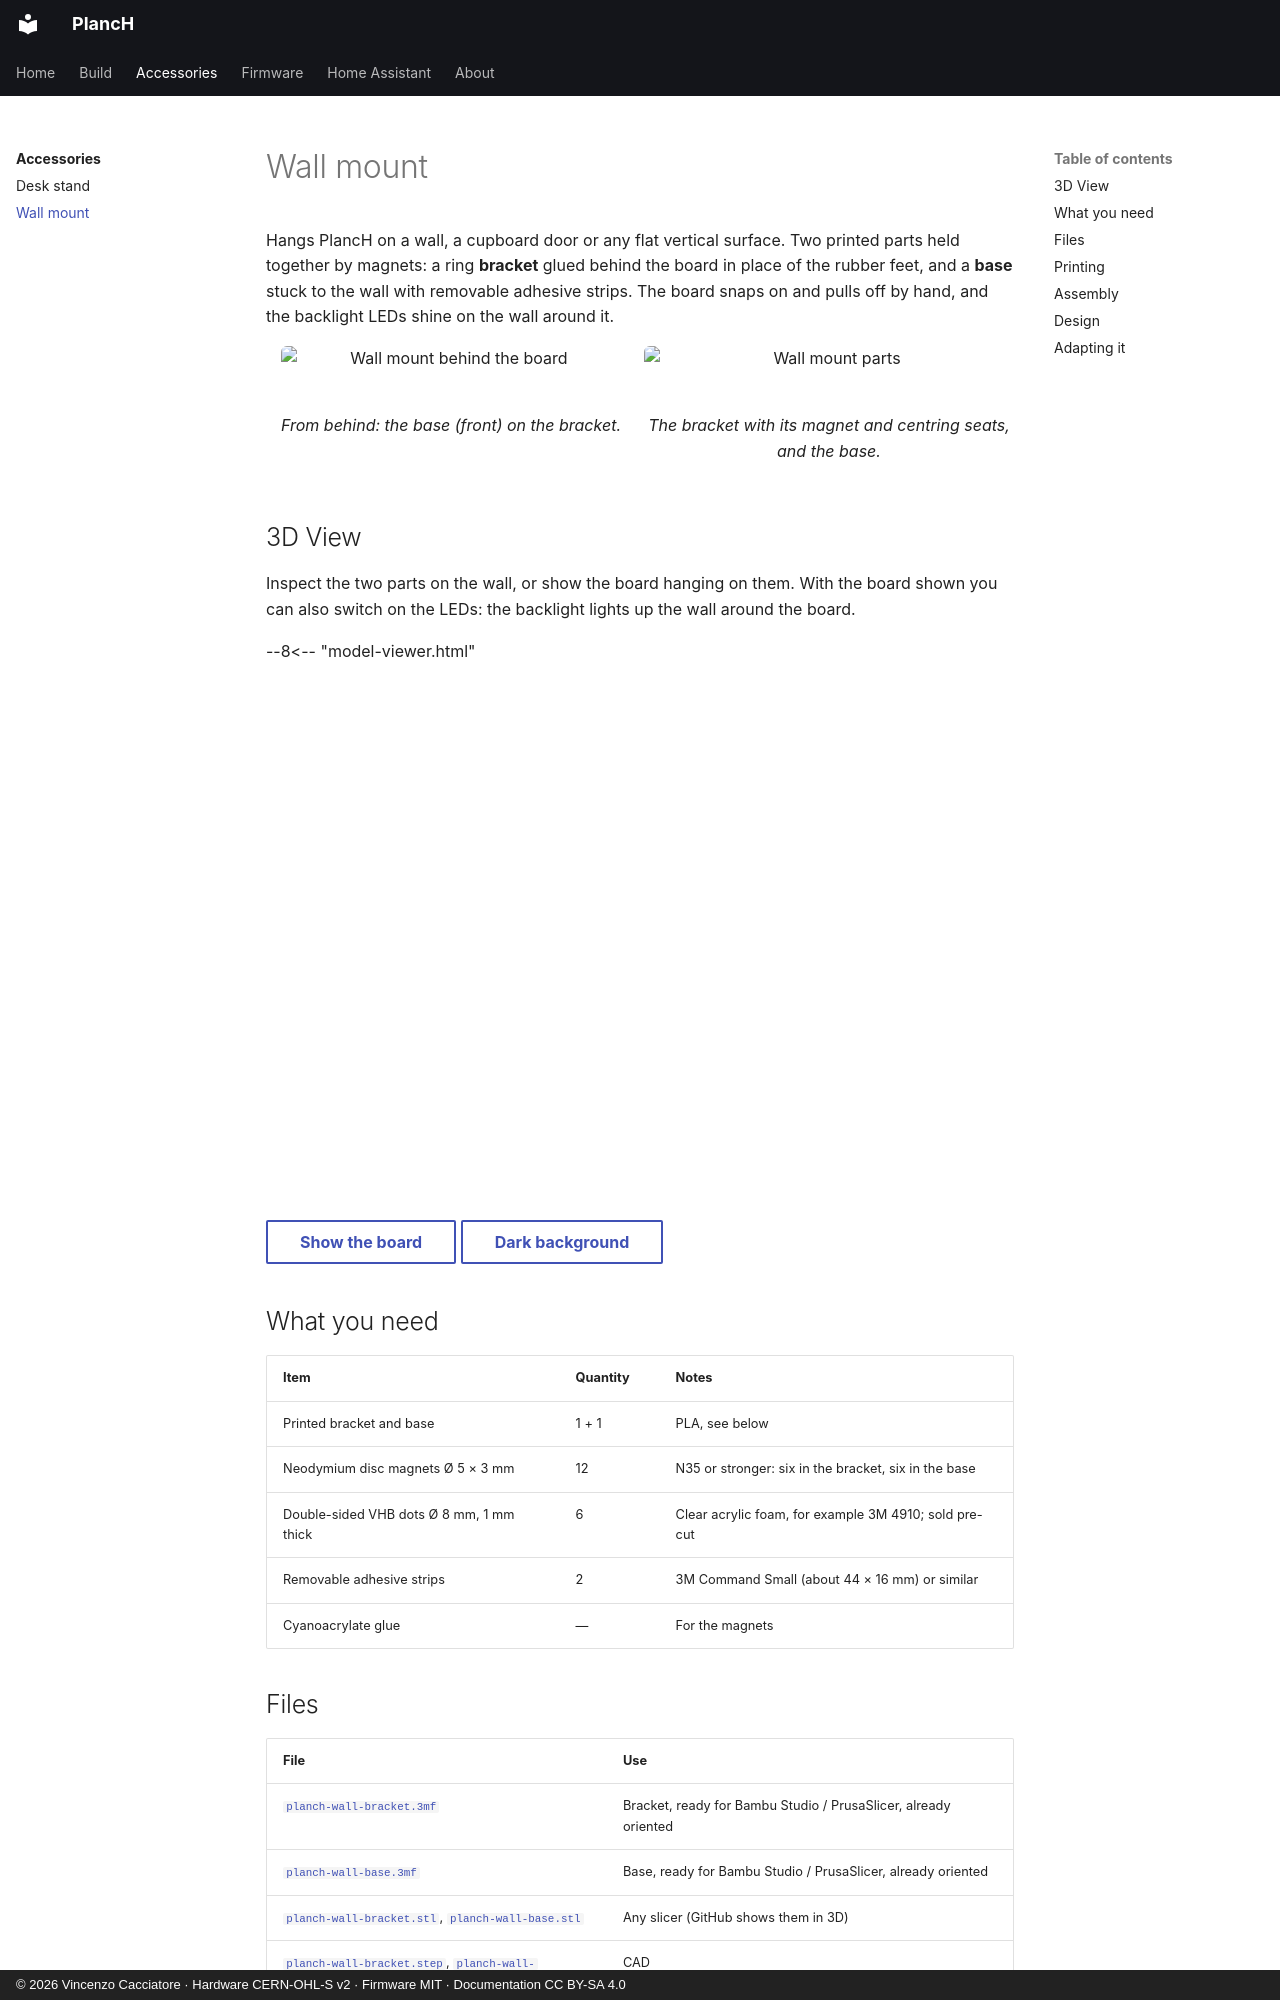

repository: caccia78/PlancH · page: accessories/wall-mount/index.html · generator: mkdocs · copyright: © 2026 Vincenzo Cacciatore · Hardware CERN-OHL-S v2 · Firmware MIT · Documentation CC BY-SA 4.0

# Wall mount

Hangs PlancH on a wall, a cupboard door or any flat vertical surface. Two printed parts held
together by magnets: a ring **bracket** glued behind the board in place of the rubber feet, and
a **base** stuck to the wall with removable adhesive strips. The board snaps on and pulls off
by hand, and the backlight LEDs shine on the wall around it.

<div class="grid" markdown>
<figure markdown="span">
  ![Wall mount behind the board](../media/wall-mount-back.png)
  <figcaption>From behind: the base (front) on the bracket.</figcaption>
</figure>
<figure markdown="span">
  ![Wall mount parts](../media/wall-mount-parts.png)
  <figcaption>The bracket with its magnet and centring seats, and the base.</figcaption>
</figure>
</div>

## 3D View

Inspect the two parts on the wall, or show the board hanging on them. With the board shown you
can also switch on the LEDs: the backlight lights up the wall around the board.

--8<-- "model-viewer.html"

<div style="margin: 2rem 0 0.5rem; border: 1px solid var(--md-border-color); border-radius: 8px; overflow: hidden;">
  <model-viewer 
    id="parete-3d"
    src="/PlancH/assets/wall-mount-viewer.glb"
    alt="PlancH wall mount 3D model"
    camera-orbit="25deg 80deg auto"
    camera-controls
    style="width: 100%; height: 500px; display: block;">
    <!-- HDR rendering: only the LEDs, with emissive strength above 1, pass the threshold -->
    <effect-composer render-mode="quality">
      <bloom-effect strength="0.8" threshold="3" radius="0.6"></bloom-effect>
    </effect-composer>
  </model-viewer>
</div>

<p>
  <button type="button" class="md-button" id="parete-scheda" aria-pressed="false">Show the board</button>
  <button type="button" class="md-button" data-viewer-background="parete-3d" aria-pressed="false">Dark background</button>
</p>
<p id="parete-led-controlli" hidden>
  LEDs:
  <button type="button" class="md-button" data-led="led_stato" aria-pressed="false">Status</button>
  <button type="button" class="md-button" data-led="led_scene" aria-pressed="false">Scenes</button>
  <button type="button" class="md-button" data-led="led_retro" aria-pressed="false">Backlight</button>
  <label>Colour <input type="color" value="#ff7043"></label>
</p>

<script>
  planchLeds("parete-3d", "parete-led-controlli");
  planchBoardToggle("parete-3d", "parete-scheda", {
    parts: "/PlancH/assets/wall-mount-viewer.glb",
    board: "/PlancH/assets/wall-mount-assieme-viewer.glb",
  }, "parete-led-controlli");
</script>

## What you need

| Item | Quantity | Notes |
| --- | --- | --- |
| Printed bracket and base | 1 + 1 | PLA, see below |
| Neodymium disc magnets Ø 5 × 3 mm | 12 | N35 or stronger: six in the bracket, six in the base |
| Double-sided VHB dots Ø 8 mm, 1 mm thick | 6 | Clear acrylic foam, for example 3M 4910; sold pre-cut |
| Removable adhesive strips | 2 | 3M Command Small (about 44 × 16 mm) or similar |
| Cyanoacrylate glue | — | For the magnets |
